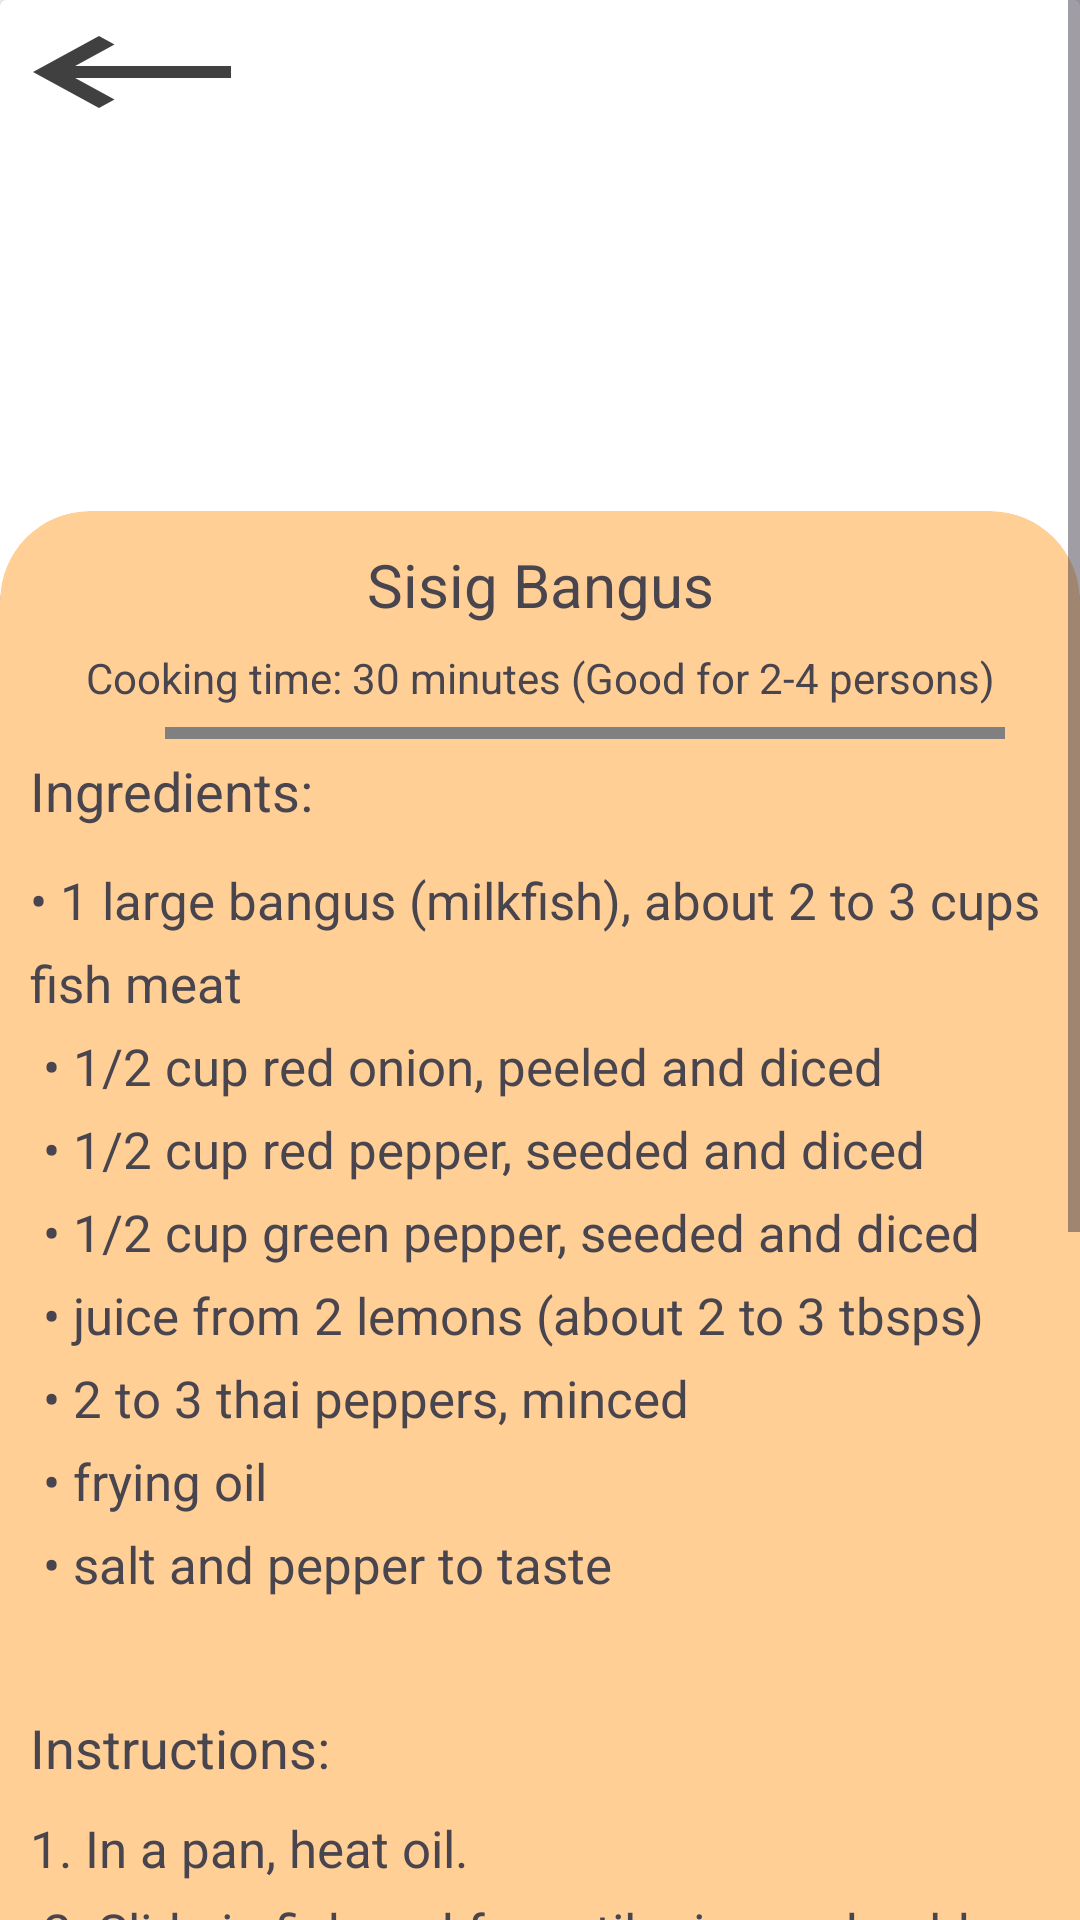

Android layout source for this screen:
<!-- AndroidManifest.xml: application theme Theme.LoginActivity -->
<!-- res/layout/fragment_sisig_bangus.xml -->
<?xml version="1.0" encoding="utf-8"?>
<ScrollView xmlns:android="http://schemas.android.com/apk/res/android"
    xmlns:tools="http://schemas.android.com/tools"
    android:layout_width="match_parent"
    android:layout_height="match_parent"
    xmlns:app="http://schemas.android.com/apk/res-auto"
    android:fillViewport="true"
    tools:context=".dishes.SisigBangus"
    android:id="@+id/frg_sisig_bangus">

    <androidx.constraintlayout.widget.ConstraintLayout
        android:layout_width="match_parent"
        android:layout_height="wrap_content">
        <LinearLayout
            android:layout_width="match_parent"
            android:layout_height="wrap_content"
            android:orientation="vertical"
            tools:ignore="MissingConstraints">
            <androidx.cardview.widget.CardView
                android:layout_width="match_parent"
                android:layout_height="wrap_content">
                <ImageView
                    android:layout_width="wrap_content"
                    android:layout_height="200sp"
                    android:src="@drawable/sisigbangus"
                    android:scaleType="centerCrop"
                    android:contentDescription="@string/sisig_bangus">
                </ImageView>
                <Button
                    android:id="@+id/vb_backhome"
                    android:layout_width="wrap_content"
                    android:layout_height="wrap_content"
                    android:background="@drawable/baseline_keyboard_backspace_24"
                    android:backgroundTint="@color/black"/>
            </androidx.cardview.widget.CardView>

            <androidx.cardview.widget.CardView
                android:layout_width="match_parent"
                android:layout_height="wrap_content"
                app:cardBackgroundColor="@color/orange"
                app:cardCornerRadius="30dp"
                android:layout_marginTop="-30dp">
                <LinearLayout
                    android:layout_width="match_parent"
                    android:layout_height="wrap_content"
                    android:orientation="vertical"
                    android:padding="5sp"
                    tools:ignore="MissingConstraints">
                    <TextView
                        android:layout_width="match_parent"
                        android:layout_height="wrap_content"
                        android:text="@string/sisig_bangus"
                        android:textSize="20sp"
                        android:textAlignment="center"
                        android:layout_margin="6dp"/>
                    <TextView
                        android:layout_width="match_parent"
                        android:layout_height="wrap_content"
                        android:text="@string/sub_cook30_good24"
                        android:textAlignment="center"
                        android:layout_margin="2dp"/>

                    <View
                        android:layout_width="280dp"
                        android:layout_height="4dp"
                        android:layout_marginTop="5dp"
                        android:background="@color/gray"
                        android:layout_marginHorizontal="50dp"/>

                    <TextView
                        android:layout_width="match_parent"
                        android:layout_height="wrap_content"
                        android:text="@string/ingredients"
                        android:fontFamily="sans-serif"
                        android:textSize="18sp"
                        android:padding="5sp"/>

                    <TextView
                        android:layout_width="match_parent"
                        android:layout_height="wrap_content"
                        android:fontFamily="sans-serif"
                        android:layout_marginTop="3dp"
                        android:lineSpacingExtra="8sp"
                        android:padding="5sp"
                        android:text="@string/bl_sisig_bangus"
                        android:textSize="17sp" />

                    <TextView
                        android:layout_width="match_parent"
                        android:layout_height="wrap_content"
                        android:text="@string/instructions"
                        android:fontFamily="sans-serif"
                        android:textSize="18sp"
                        android:padding="5sp"/>

                    <TextView
                        android:layout_width="match_parent"
                        android:layout_height="wrap_content"
                        android:fontFamily="sans-serif"
                        android:lineSpacingExtra="8sp"
                        android:padding="5sp"
                        android:text="@string/ins_sisig_bangus"
                        android:textSize="17sp"/>
                </LinearLayout>
            </androidx.cardview.widget.CardView>
        </LinearLayout>
    </androidx.constraintlayout.widget.ConstraintLayout>
</ScrollView>
<!-- resources referenced by this layout -->
<resources>
  <color name="black">#FF000000</color>
  <color name="gray">#808080</color>
  <color name="orange">#FFCF96</color>
  <!-- drawable baseline_keyboard_backspace_24 (drawable) -->
  <vector android:alpha="0.75" android:autoMirrored="true"
      android:height="24dp" android:tint="#000000"
      android:viewportHeight="24" android:viewportWidth="24"
      android:width="24dp" xmlns:android="http://schemas.android.com/apk/res/android">
      <path android:fillColor="@android:color/white" android:pathData="M21,11H6.83l3.58,-3.59L9,6l-6,6 6,6 1.41,-1.41L6.83,13H21z"/>
  </vector>
  <string name="bl_sisig_bangus">
          \u2022 1 large bangus (milkfish), about 2 to 3 cups fish meat \n
          \u2022 1/2 cup red onion, peeled and diced                    \n
          \u2022 1/2 cup red pepper, seeded and diced                   \n
          \u2022 1/2 cup green pepper, seeded and diced                 \n
          \u2022 juice from 2 lemons (about 2 to 3 tbsps)               \n
          \u2022 2 to 3 thai peppers, minced                            \n
          \u2022 frying oil                                             \n
          \u2022 salt and pepper to taste                               \n
      </string>
  <string name="ingredients">Ingredients:</string>
  <string name="ins_sisig_bangus">
          1.	In a pan, heat oil.                                                              \n
          2.	Slide in fish and fry until crisp and golden brown.                              \n
          3.	Remove from pan and drain excess oil on paper towels.                            \n
          4.	When cool to touch, flake fish to small pieces, discarding bones, head and tail. \n
          5.	In a bowl, combine fish meat, onions and peppers.                                \n
          6.	Season with salt and pepper.                                                     \n
          7.	Toss with lemon juice.                                                           \n \n
          Reference: https://www.panlasangpinoyrecipes.com/fish-sisig/
      </string>
  <string name="instructions">Instructions:</string>
  <string name="sisig_bangus">Sisig Bangus</string>
  <string name="sub_cook30_good24">Cooking time: 30 minutes (Good for 2-4 persons)</string>
  <style name="Theme.LoginActivity" parent="Base.Theme.LoginActivity" />
  <style name="Base.Theme.LoginActivity" parent="Theme.Material3.DayNight.NoActionBar">
          
          <item name="colorPrimary">@color/black</item>
          <item name="colorPrimaryVariant">@color/black</item>
          <item name="android:statusBarColor">@color/black</item>
      </style>
</resources>
